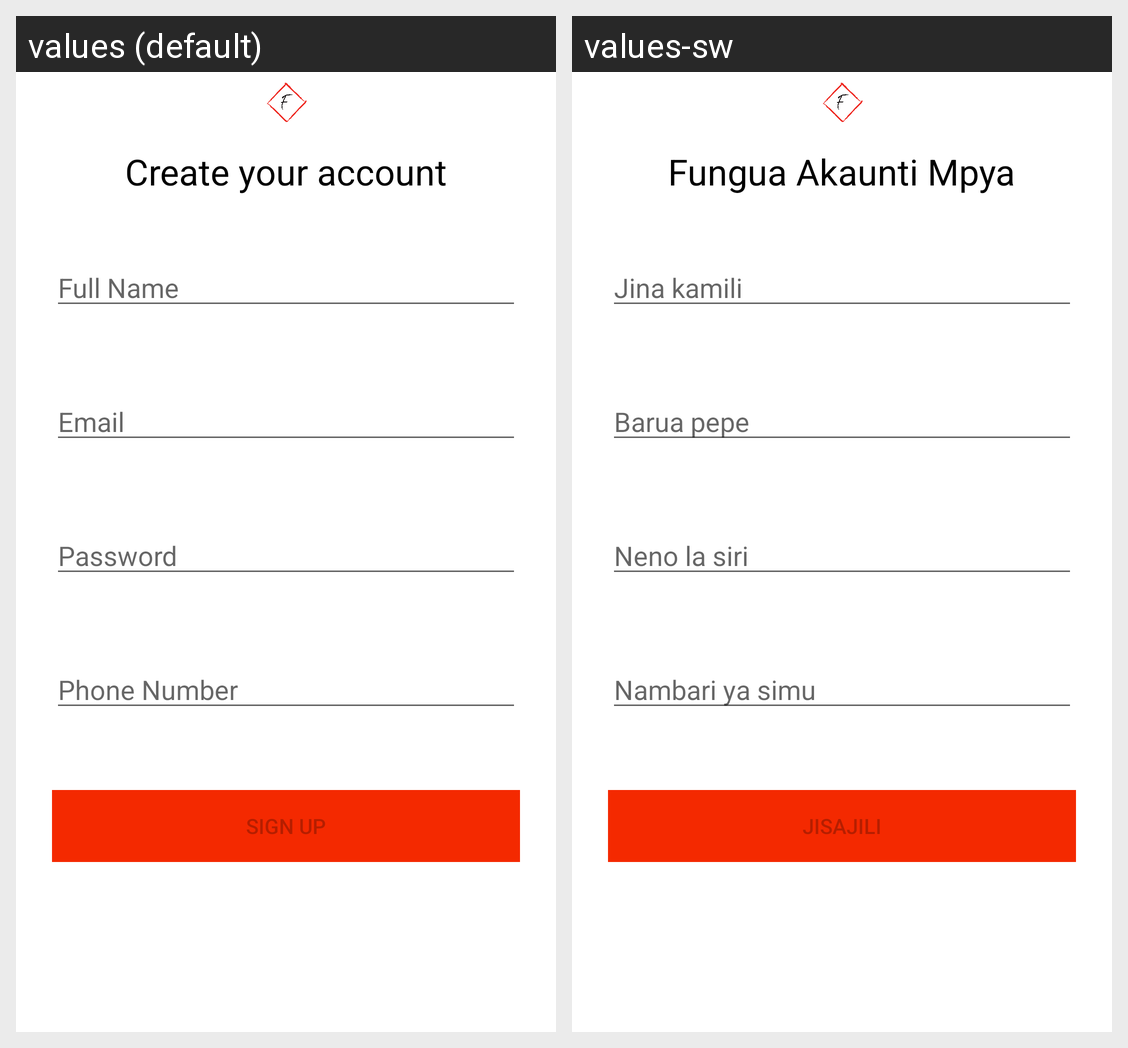

Translations of the strings shown on this Android screen, per locale in the grid:
Android screen res/layout/activity_sign_in.xml rendered under 2 locales, left to right: values (default), values-sw. Device: Nexus 5 (rendered at 1080×1920; each locale shown at half size, 540×960, under a caption strip naming it); theme AppTheme.
Strings drawn on this screen, with the default value and each locale's value (text and hints the layout hard-codes, and strings that could not be matched under every locale, appear in the picture but are not listed):

create_account
  values: Create your account
  values-sw: Fungua Akaunti Mpya

suName
  values: Full Name
  values-sw: Jina kamili

suEmail
  values: Email
  values-sw: Barua pepe

suPassword
  values: Password
  values-sw: Neno la siri

suNumber
  values: Phone Number
  values-sw: Nambari ya simu

sign_up
  values: Sign Up
  values-sw: Jisajili
